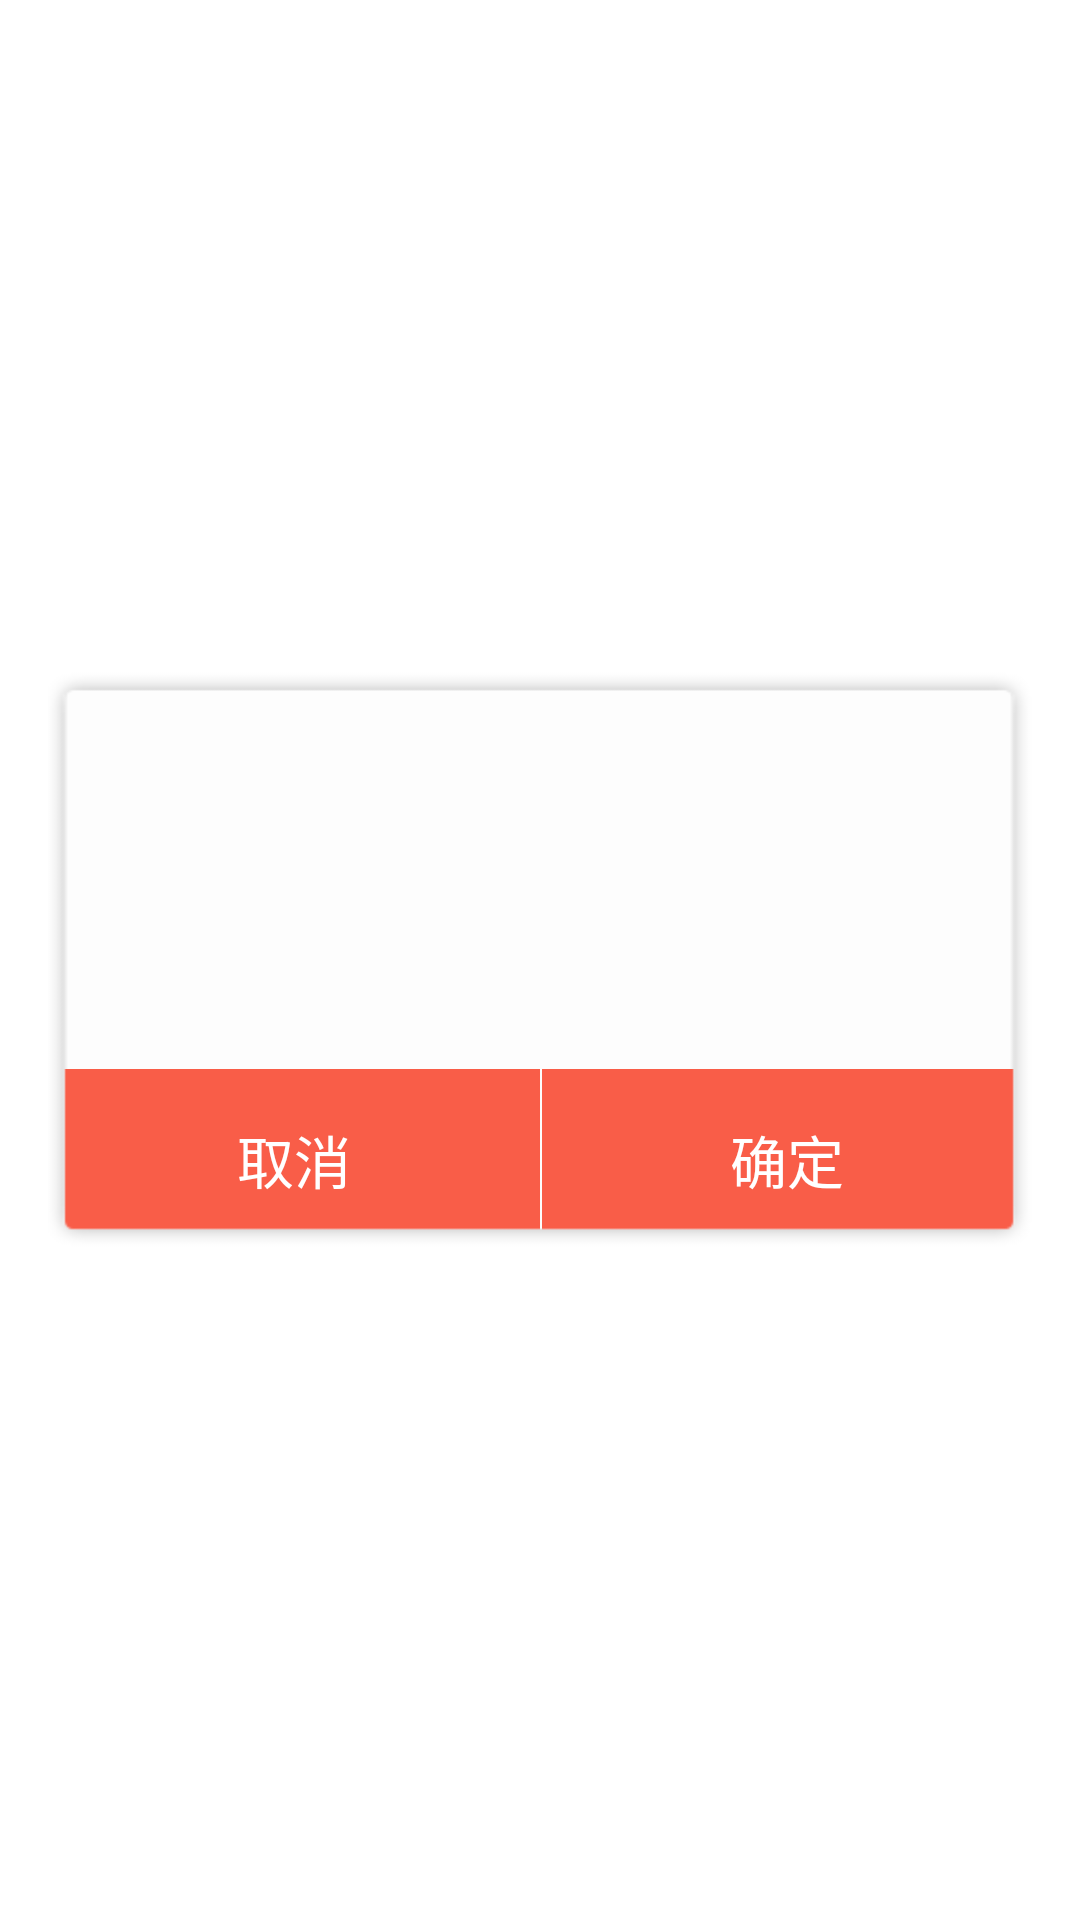

Here is an Android app screen rendered from its layout file. Give the layout XML and the strings, colors and styles it references.
<!-- AndroidManifest.xml: fallback theme Theme.MaterialComponents.DayNight.NoActionBar -->
<!-- res/layout/dialog_confirm_custom_layout.xml -->
<?xml version="1.0" encoding="utf-8"?>
<RelativeLayout xmlns:android="http://schemas.android.com/apk/res/android"
    android:layout_width="wrap_content"
    android:layout_height="wrap_content"
    android:gravity="center"
    android:paddingLeft="16dip"
    android:paddingRight="16dip" >

    <RelativeLayout
        android:layout_width="350dip"
        android:layout_height="wrap_content"
        android:layout_centerHorizontal="true"
        android:layout_centerVertical="true"
        android:background="@drawable/common_dialog_small_bg"
        android:minHeight="180dip" >

        <LinearLayout
            android:id="@+id/linearLayout2"
            android:layout_width="fill_parent"
            android:layout_height="wrap_content"
            android:layout_below="@+id/llayout_content"
            android:layout_centerHorizontal="true"
            android:orientation="horizontal" >

            <LinearLayout
                android:id="@+id/confim_dialog_llayout_cancel"
                android:layout_width="fill_parent"
                android:layout_height="wrap_content"
                android:layout_weight="1"
                android:gravity="center_horizontal"
                android:orientation="horizontal" >

                <Button
                    android:id="@+id/confirm_dialog_cancel"
                    android:layout_width="fill_parent"
                    android:layout_height="wrap_content"
                    android:background="@drawable/common_dialog_left_btn_bg_selector"
                    android:gravity="center"
                    android:text="取消"
                    android:textColor="@color/common_btn_text_write_color_selector"
                    android:textSize="@dimen/dimen_title2" />
            </LinearLayout>

            <LinearLayout
                android:layout_width="fill_parent"
                android:layout_height="wrap_content"
                android:layout_marginLeft="0.5dip"
                android:layout_weight="1"
                android:gravity="center_horizontal"
                android:orientation="horizontal" >

                <Button
                    android:id="@+id/confirm_dialog_sure"
                    android:layout_width="fill_parent"
                    android:layout_height="wrap_content"
                    android:background="@drawable/common_dialog_right_btn_bg_selector"
                    android:gravity="center"
                    android:text="确定"
                    android:textColor="@color/common_btn_text_write_color_selector"
                    android:textSize="@dimen/dimen_title2" />
            </LinearLayout>
        </LinearLayout>

        <LinearLayout
            android:id="@+id/llayout_content"
            android:layout_width="fill_parent"
            android:layout_height="wrap_content"
            android:layout_marginBottom="5dip"
            android:layout_marginLeft="10dip"
            android:layout_marginRight="10dip"
            android:layout_marginTop="10dip"
            android:gravity="center"
            android:minHeight="118dip"
            android:orientation="vertical" >
        </LinearLayout>
    </RelativeLayout>

</RelativeLayout>
<!-- resources referenced by this layout -->
<resources>
  <dimen name="dimen_title2">18dip</dimen>
  <!-- drawable common_dialog_left_btn_bg_selector (drawable) -->
  <?xml version="1.0" encoding="utf-8"?>
  <selector xmlns:android="http://schemas.android.com/apk/res/android">
  
      <item android:drawable="@drawable/common_dialog_left_btn_bg_click" android:state_focused="true" android:state_pressed="true"/>
      <item android:drawable="@drawable/common_dialog_left_btn_bg_click" android:state_focused="false" android:state_pressed="true"/>
      <item android:drawable="@drawable/common_dialog_left_btn_bg" android:state_focused="false" android:state_pressed="false"/>
      <item android:drawable="@drawable/common_dialog_left_btn_bg"/>
  
  </selector>
  <!-- drawable common_dialog_right_btn_bg_selector (drawable) -->
  <?xml version="1.0" encoding="utf-8"?>
  <selector xmlns:android="http://schemas.android.com/apk/res/android">
  
      <item android:drawable="@drawable/common_dialog_right_btn_bg_click" android:state_focused="true" android:state_pressed="true"/>
      <item android:drawable="@drawable/common_dialog_right_btn_bg_click" android:state_focused="false" android:state_pressed="true"/>
      <item android:drawable="@drawable/common_dialog_right_btn_bg" android:state_focused="false" android:state_pressed="false"/>
      <item android:drawable="@drawable/common_dialog_right_btn_bg"/>
  
  </selector>
  <!-- drawable common_dialog_small_bg: png bitmap (drawable-hdpi, 4470 bytes) -->
  <!-- drawable common_dialog_left_btn_bg_click: png bitmap (drawable-hdpi, 3055 bytes) -->
  <!-- drawable common_dialog_left_btn_bg: png bitmap (drawable-hdpi, 3056 bytes) -->
  <!-- drawable common_dialog_right_btn_bg_click: png bitmap (drawable-hdpi, 627612 bytes) -->
  <!-- drawable common_dialog_right_btn_bg: png bitmap (drawable-hdpi, 627610 bytes) -->
</resources>
